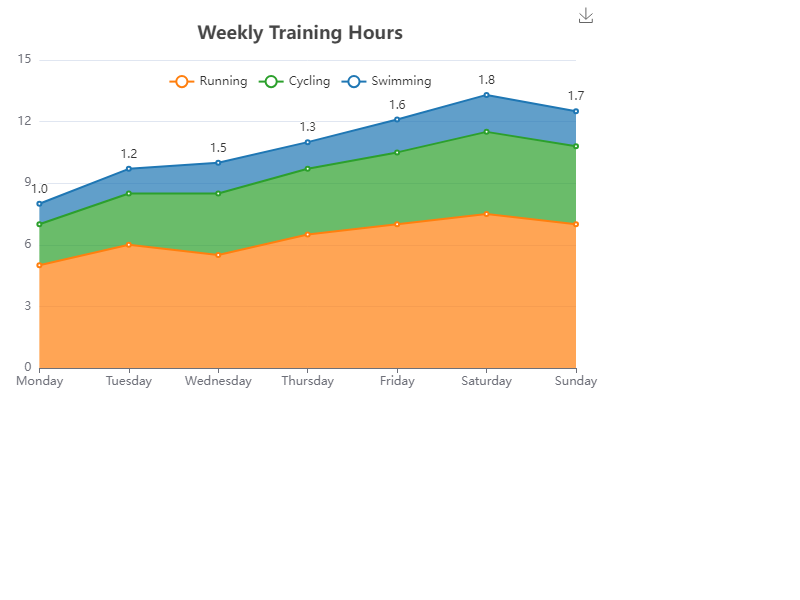

The table this chart was drawn from, first rows:
Day, Running, Cycling, Swimming
Monday, 5, 2, 1
Tuesday, 6, 2.5, 1.2
Wednesday, 5.5, 3, 1.5
Thursday, 6.5, 3.2, 1.3
Friday, 7, 3.5, 1.6
Saturday, 7.5, 4, 1.8
Sunday, 7, 3.8, 1.7
